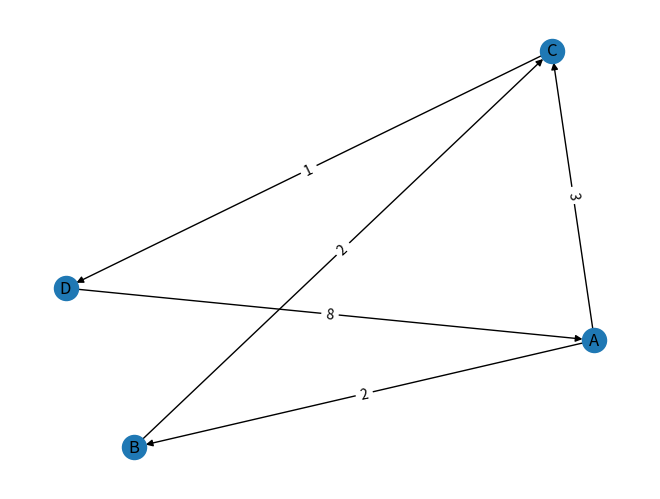

The script that saved this image:
"""
Basic example about how to create a weighted DiGraph in networkx

       2      2     1
--->A----->B---->C---->D
|   |            ^     |
|   |      3     |     |
|   --------------     |
|          8           |
-----------<------------
"""

import networkx as nx
import matplotlib.pyplot as plt 

G = nx.DiGraph()
edges = ([
    ['A', 'B', {'weight': 2}],
    ['B', 'C', {'weight': 2}],
    ['C', 'D', {'weight': 1}],
    ['A', 'C', {'weight': 3}],
    ['D', 'A', {'weight': 8}]
])

G.add_edges_from(edges)
pos = nx.spring_layout(G)
plt.figure()
nx.draw(G, pos, labels={node:node for node in G.nodes()})

edge_labels = {
    ('A', 'B'): G['A']['B']['weight'],
    ('B', 'C'): G['B']['C']['weight'],
    ('C', 'D'): G['C']['D']['weight'],
    ('A', 'C'): G['A']['C']['weight'],
    ('D', 'A'): G['D']['A']['weight']
}

nx.draw_networkx_edge_labels(G, pos, edge_labels=edge_labels)
plt.show()
